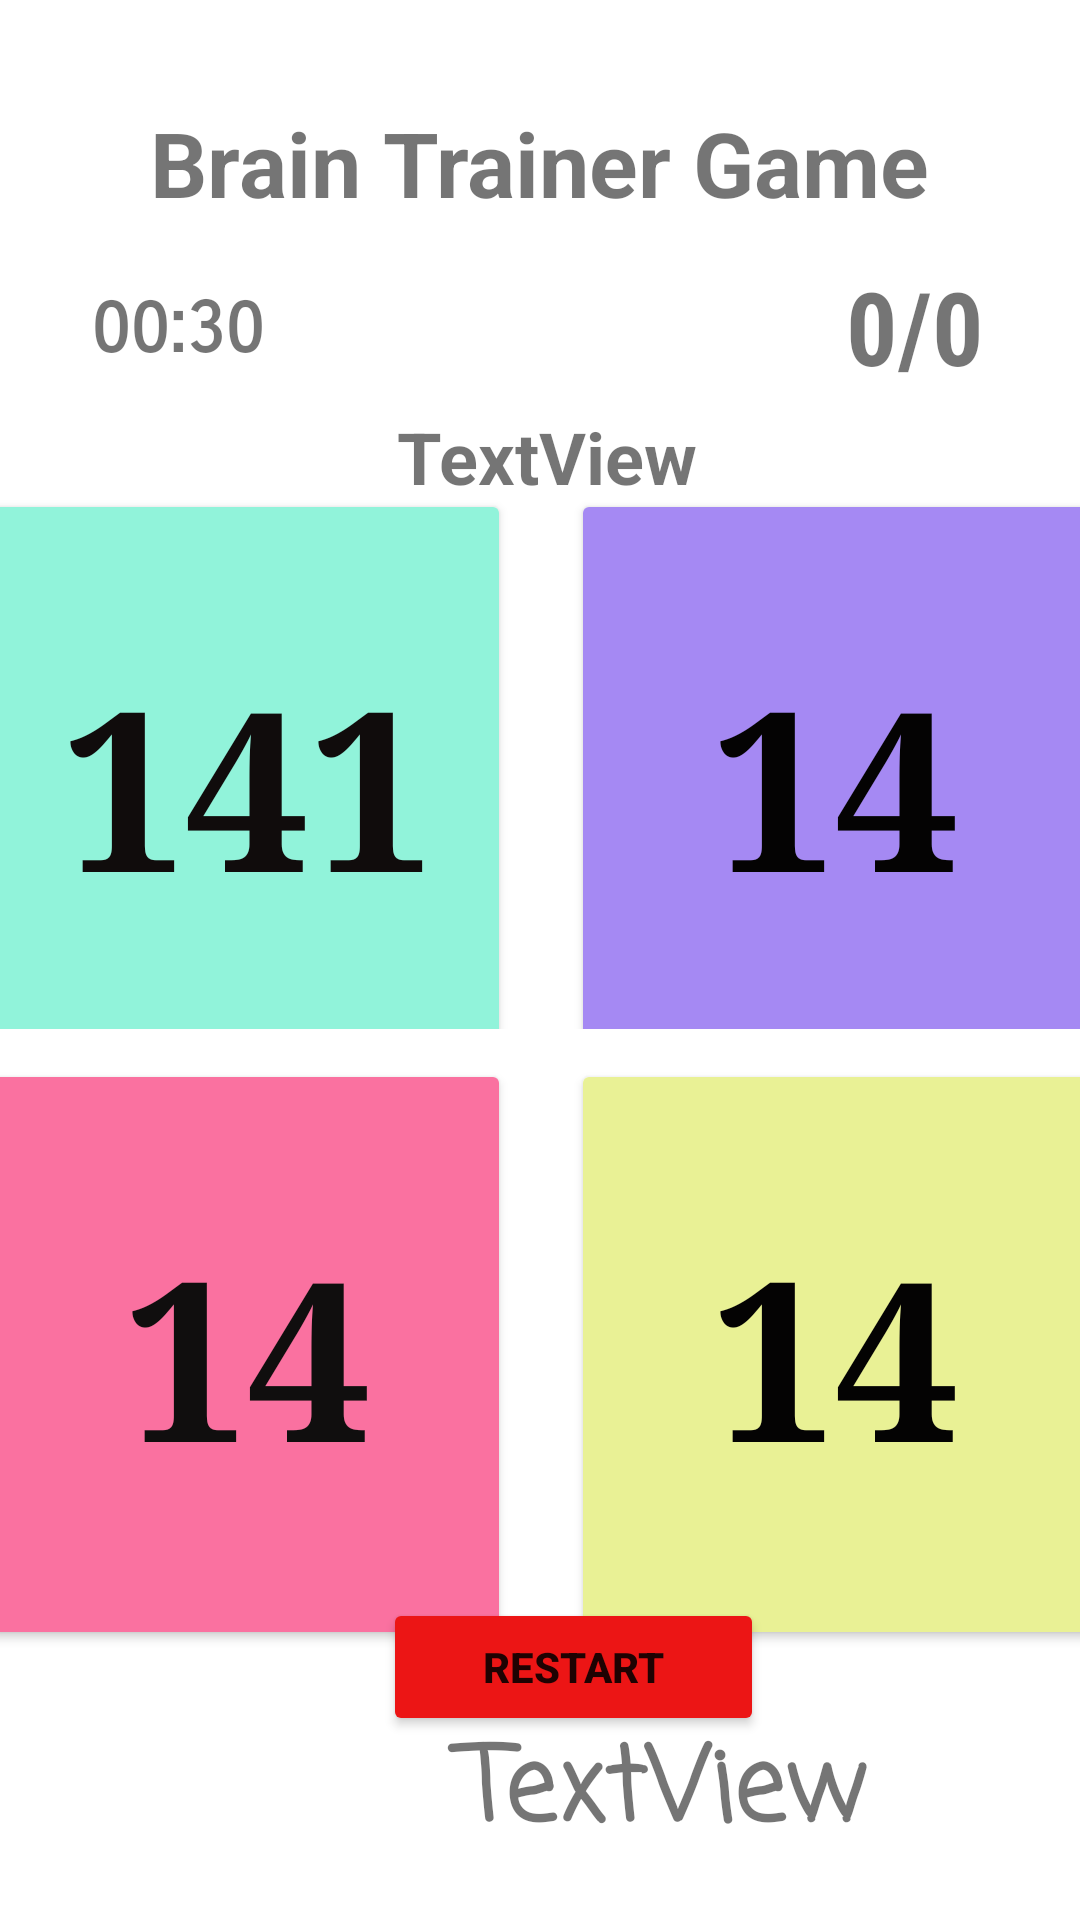

Reconstruct the res/layout file that produces this screen, plus the resources it refers to.
<!-- AndroidManifest.xml: application theme Theme.GameCentre -->
<!-- res/layout/activity_next_page.xml -->
<?xml version="1.0" encoding="utf-8"?>
<androidx.constraintlayout.widget.ConstraintLayout xmlns:android="http://schemas.android.com/apk/res/android"
    xmlns:app="http://schemas.android.com/apk/res-auto"
    xmlns:tools="http://schemas.android.com/tools"
    android:layout_width="match_parent"
    android:layout_height="match_parent"
    tools:context=".nextPage">

    <LinearLayout
        android:id="@+id/linearLayout2"
        android:layout_width="392dp"
        android:layout_height="407dp"
        android:layout_marginStart="16dp"
        android:layout_marginTop="182dp"
        android:layout_marginEnd="16dp"
        android:layout_marginBottom="28dp"
        android:orientation="vertical"
        android:weightSum="2"
        app:layout_constraintBottom_toTopOf="@+id/textViewResult"
        app:layout_constraintEnd_toEndOf="parent"
        app:layout_constraintStart_toStartOf="parent"
        app:layout_constraintTop_toTopOf="parent">

        <LinearLayout
            android:layout_width="match_parent"
            android:layout_height="wrap_content"
            android:layout_weight="2"
            android:orientation="horizontal">

            <Button
                android:id="@+id/button1"
                android:layout_width="104dp"
                android:layout_height="197dp"
                android:layout_margin="10dp"
                android:layout_weight="1"
                android:backgroundTint="#91F3DA"
                android:fontFamily="serif"

                android:onClick="chooseAnswer"
                android:tag="0"
                android:text="141"
                android:textColor="#100C0C"
                android:textSize="74dp"
                android:textStyle="bold" />

            <Button
                android:id="@+id/button2"
                android:layout_width="104dp"
                android:layout_height="197dp"
                android:layout_margin="10dp"
                android:layout_weight="1"
                android:backgroundTint="#A589F3"
                android:fontFamily="serif"

                android:onClick="chooseAnswer"
                android:text="14"
                android:textColor="#040303"
                android:textSize="74dp"
                android:textStyle="bold" />
        </LinearLayout>

        <LinearLayout
            android:layout_width="match_parent"
            android:layout_height="wrap_content"
            android:layout_weight="2"
            android:orientation="horizontal"
            android:tag="2">

            <Button
                android:id="@+id/button3"
                android:layout_width="104dp"
                android:layout_height="197dp"
                android:layout_margin="10dp"
                android:layout_weight="1"
                android:backgroundTint="#FA71A0"
                android:fontFamily="serif"

                android:onClick="chooseAnswer"
                android:tag="2"
                android:text="14"
                android:textColor="#100E0E"
                android:textSize="74dp"
                android:textStyle="bold" />

            <Button
                android:id="@+id/button4"
                android:layout_width="104dp"
                android:layout_height="197dp"
                android:layout_margin="10dp"
                android:layout_weight="1"
                android:backgroundTint="#E9F195"
                android:fontFamily="serif"

                android:onClick="chooseAnswer"
                android:tag="3"
                android:text="14"
                android:textColor="#040303"
                android:textSize="74dp"
                android:textStyle="bold" />
        </LinearLayout>
    </LinearLayout>

    <TextView
        android:id="@+id/textViewResult"
        android:layout_width="186dp"
        android:layout_height="77dp"
        android:layout_marginStart="128dp"
        android:layout_marginEnd="129dp"
        android:layout_marginBottom="4dp"
        android:fontFamily="casual"
        android:gravity="center"
        android:text="TextView"
        android:textSize="34sp"
        android:textStyle="bold"
        app:layout_constraintBottom_toBottomOf="parent"
        app:layout_constraintEnd_toEndOf="parent"
        app:layout_constraintHorizontal_bias="0.0"
        app:layout_constraintStart_toStartOf="parent" />

    <TextView
        android:id="@+id/textViewTimer"
        android:layout_width="78dp"
        android:layout_height="68dp"
        android:layout_marginStart="20dp"
        android:backgroundTint="#F3C9BC"
        android:fontFamily="sans-serif-smallcaps"
        android:gravity="center"
        android:text="00:30"
        android:textSize="24sp"
        android:textStyle="bold"
        app:layout_constraintBottom_toTopOf="@+id/linearLayout2"
        app:layout_constraintStart_toStartOf="parent"
        app:layout_constraintTop_toTopOf="parent"
        app:layout_constraintVertical_bias="0.892" />

    <TextView
        android:id="@+id/textViewscore"
        android:layout_width="78dp"
        android:layout_height="65dp"
        android:layout_marginEnd="16dp"
        android:backgroundTint="#B35858"
        android:fontFamily="sans-serif-condensed"
        android:gravity="center"
        android:text="0/0"
        android:textSize="34sp"
        android:textStyle="bold"
        app:layout_constraintBottom_toTopOf="@+id/linearLayout2"
        app:layout_constraintEnd_toEndOf="parent"
        app:layout_constraintTop_toTopOf="parent"
        app:layout_constraintVertical_bias="0.866" />

    <TextView
        android:id="@+id/textView4"
        android:layout_width="357dp"
        android:layout_height="75dp"
        android:text="Brain Trainer Game"
        android:gravity="center"
        android:textSize="30dp"
        android:textStyle="bold"
        app:layout_constraintBottom_toTopOf="@+id/linearLayout2"
        app:layout_constraintEnd_toEndOf="parent"
        app:layout_constraintHorizontal_bias="0.498"
        app:layout_constraintStart_toStartOf="parent"
        app:layout_constraintTop_toTopOf="parent"
        app:layout_constraintVertical_bias="0.215" />

    <TextView
        android:id="@+id/quesTv"
        android:layout_width="169dp"
        android:layout_height="57dp"
        android:layout_marginTop="32dp"
        android:backgroundTint="#8F0E0E"
        android:gravity="center"
        android:text="TextView"
        android:textAlignment="center"
        android:textSize="24sp"
        android:textStyle="bold"
        app:layout_constraintBottom_toBottomOf="parent"
        app:layout_constraintEnd_toStartOf="@+id/textViewscore"
        app:layout_constraintHorizontal_bias="0.46"
        app:layout_constraintStart_toEndOf="@+id/textViewTimer"
        app:layout_constraintTop_toBottomOf="@+id/textView4"
        app:layout_constraintVertical_bias="0.0" />

    <Button
        android:id="@+id/buttonplayAgain"
        android:layout_width="127dp"
        android:layout_height="46dp"
        android:backgroundTint="#EC1515"
        android:gravity="center"
        android:text="Restart"
        android:onClick="playAgain"
        android:textAlignment="center"
        android:textSize="14sp"
        android:textStyle="bold"
        android:visibility="visible"
        app:layout_constraintBottom_toBottomOf="parent"
        app:layout_constraintEnd_toEndOf="parent"
        app:layout_constraintHorizontal_bias="0.548"
        app:layout_constraintStart_toStartOf="parent"
        app:layout_constraintTop_toTopOf="parent"
        app:layout_constraintVertical_bias="0.897" />
</androidx.constraintlayout.widget.ConstraintLayout>
<!-- resources referenced by this layout -->
<resources>
  <style name="Theme.GameCentre" parent="Theme.MaterialComponents.DayNight.DarkActionBar">
          
          <item name="colorPrimary">@color/purple_500</item>
          <item name="colorPrimaryVariant">@color/purple_700</item>
          <item name="colorOnPrimary">@color/white</item>
          
          <item name="colorSecondary">@color/teal_200</item>
          <item name="colorSecondaryVariant">@color/teal_700</item>
          <item name="colorOnSecondary">@color/black</item>
          
          <item name="android:statusBarColor" tools:targetApi="l">?attr/colorPrimaryVariant</item>
          
      </style>
  <!-- not gathered from this repository: default colours our renderer supplied (Android Studio template values) -->
  <color name="purple_500">#FF6200EE</color>
  <color name="purple_700">#FF3700B3</color>
  <color name="teal_200">#FF03DAC5</color>
  <color name="teal_700">#FF018786</color>
  <color name="black">#FF000000</color>
  <color name="white">#FFFFFFFF</color>
</resources>
